Dataset: dataset_cleaned (GitHub, Diogo-Rodriigues/AP_Modulo2). Classes: biliary leaks, lithiasis, normal, stricture.

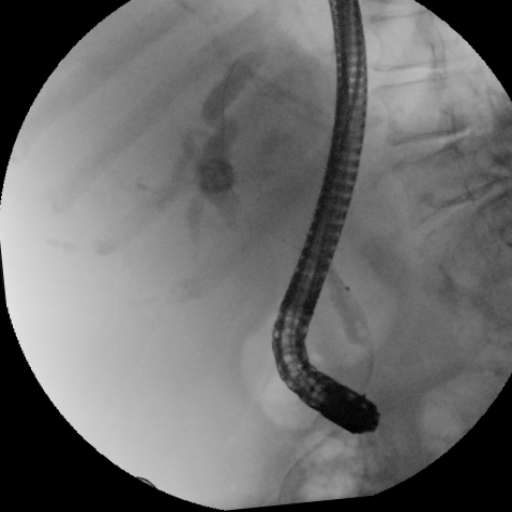
Label: stricture

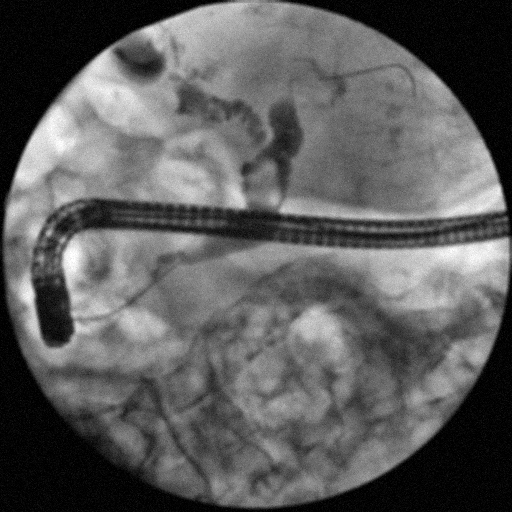
Label: lithiasis

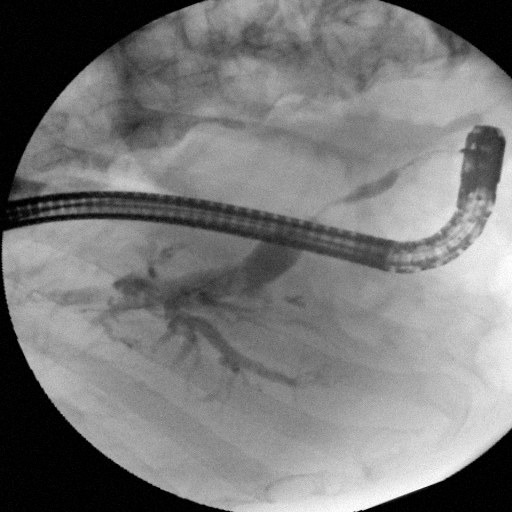
Label: stricture

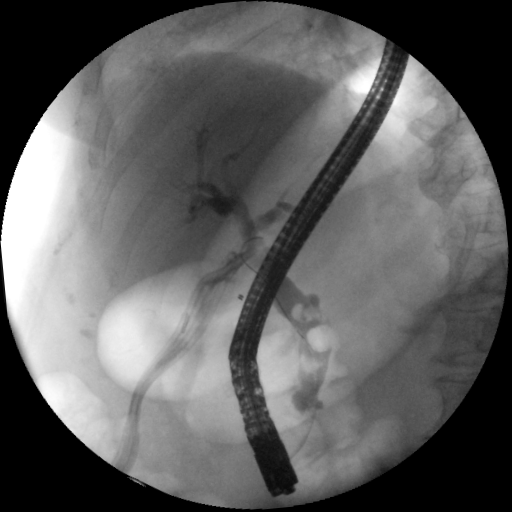
Label: biliary leaks

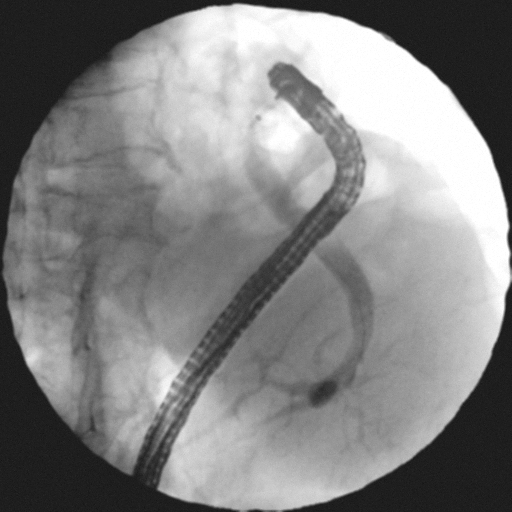
Label: normal

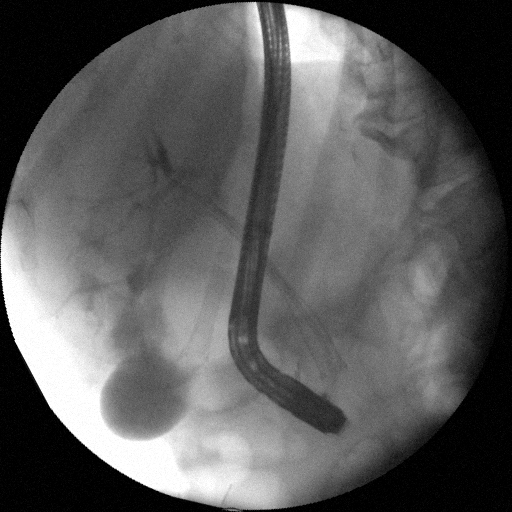
Label: biliary leaks
